Labelled photos from "data", an image-classification folder in Achuthan2909/Heart-Disease-Analysis-using-ECG-Spectrograms-and-SHAP. The possible labels are: APC, LBB, NOR, PVC, RBB.

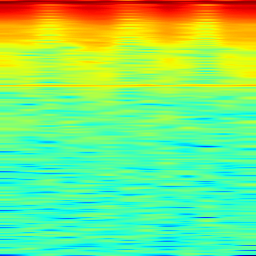
Label: APC

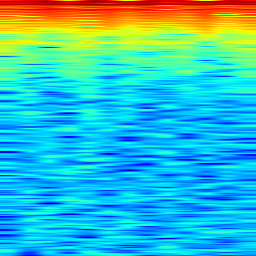
Label: PVC

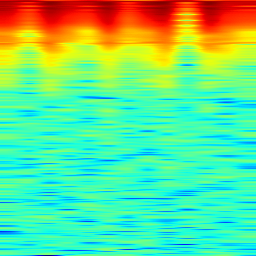
Label: RBB

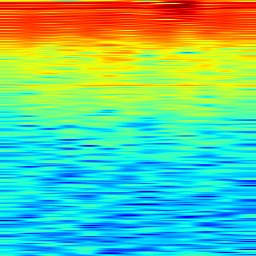
Label: NOR

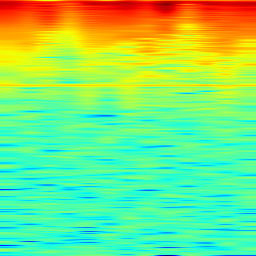
Label: LBB

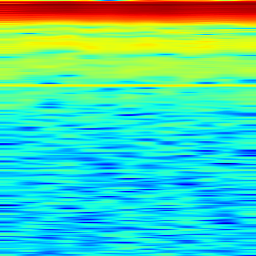
Label: LBB
